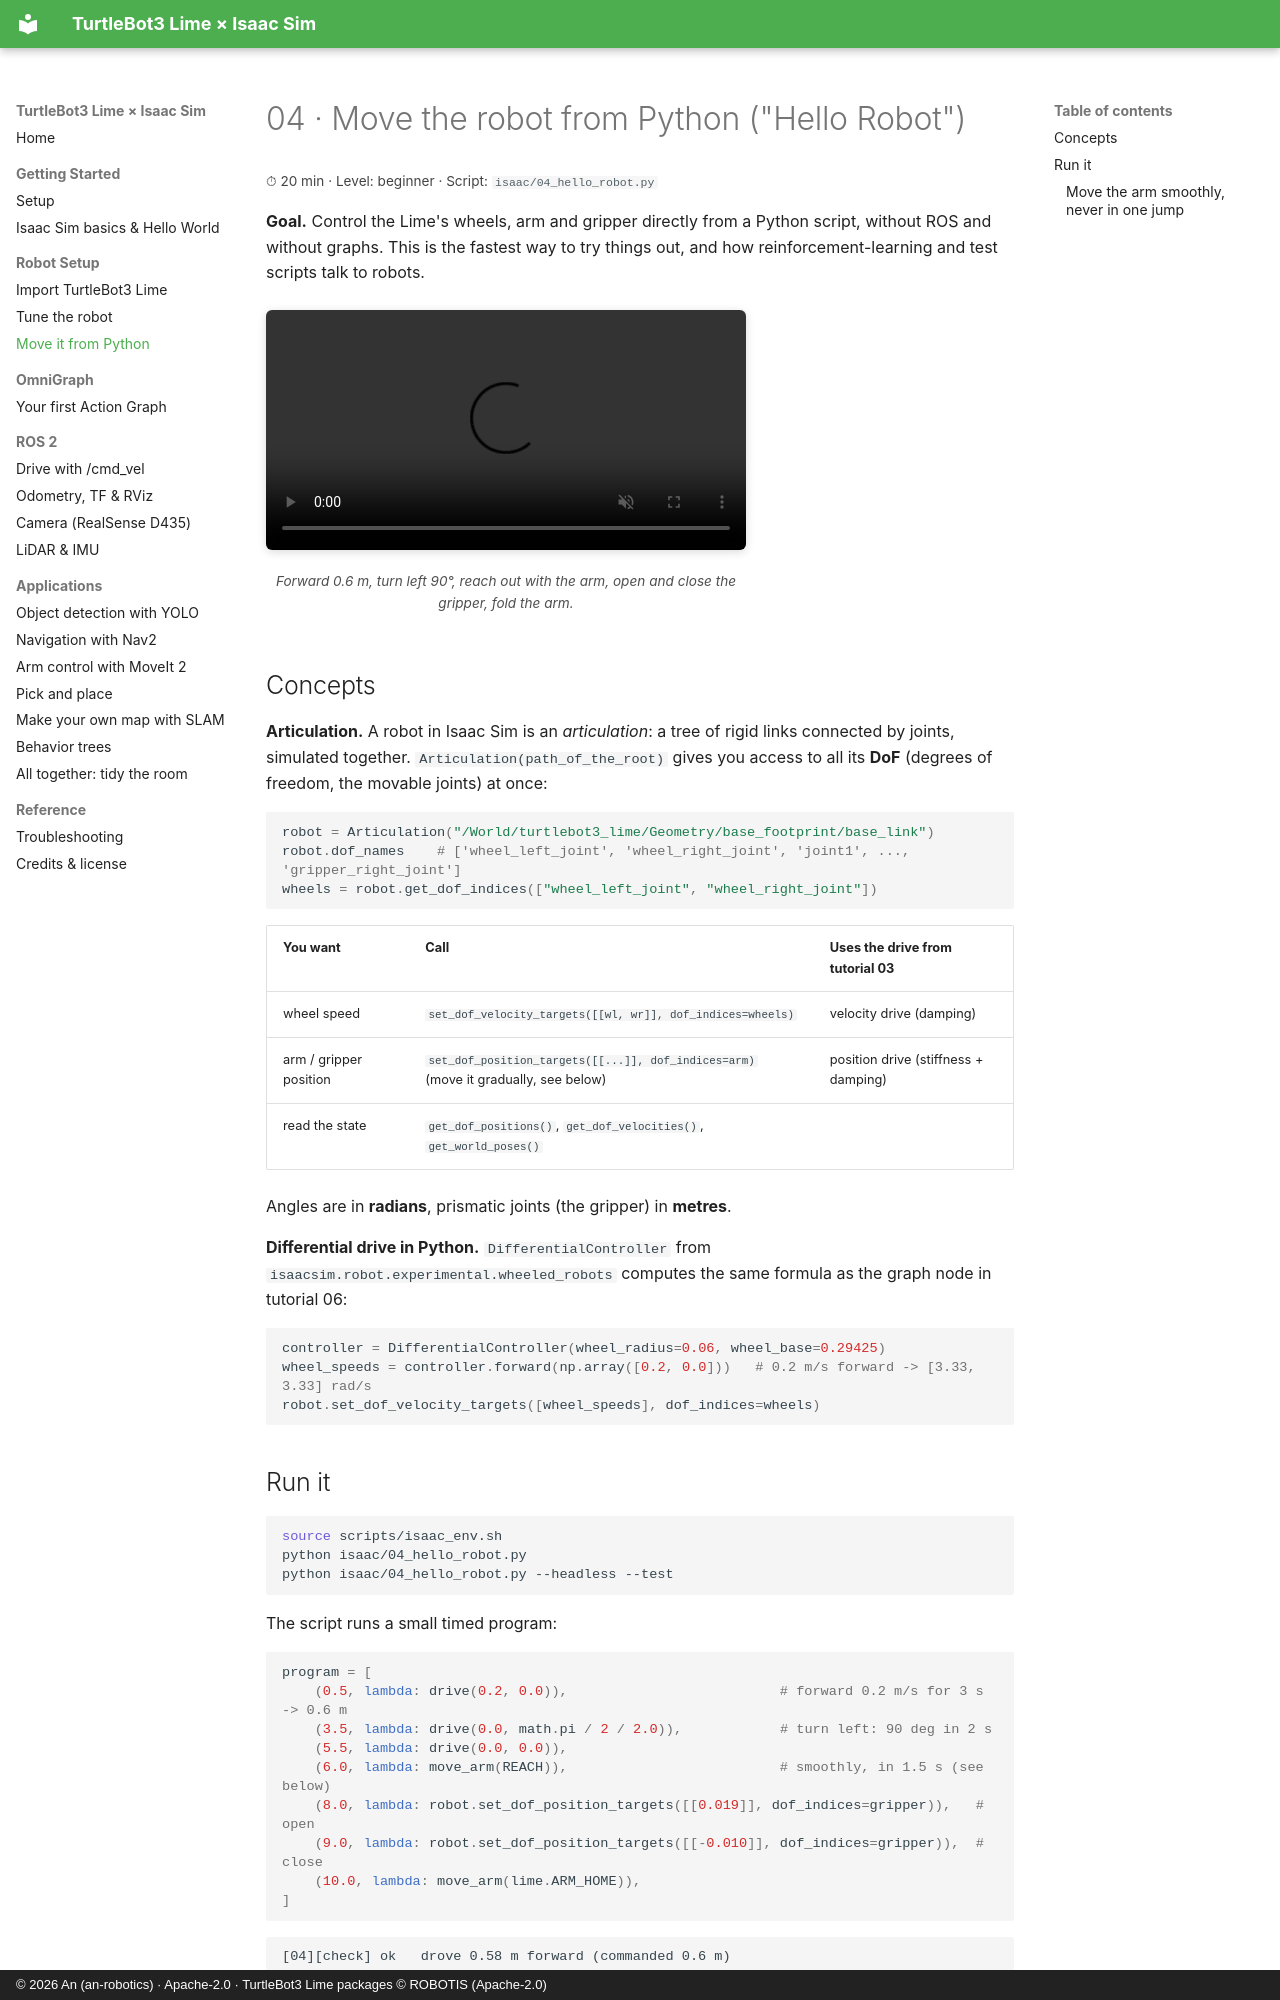

repository: an-robotics/turtlebot3-lime-isaac-sim · page: tutorials/04-hello-robot/index.html · generator: mkdocs · copyright: © 2026 An (an-robotics) · Apache-2.0 · TurtleBot3 Lime packages © ROBOTIS (Apache-2.0)

# 04 · Move the robot from Python ("Hello Robot")

<p class="tutorial-meta">⏱ 20 min · Level: beginner · Script: <code>isaac/04_hello_robot.py</code></p>

**Goal.** Control the Lime's wheels, arm and gripper directly from a Python script, without ROS and without graphs.
This is the fastest way to try things out, and how reinforcement-learning and test scripts talk to robots.

<figure class="result" markdown>
<video controls autoplay loop muted playsinline>
  <source src="../../assets/video/tutorial04_hello_robot.mp4" type="video/mp4">
</video>
<figcaption>Forward 0.6 m, turn left 90°, reach out with the arm, open and close the gripper, fold the arm.</figcaption>
</figure>

## Concepts

**Articulation.** A robot in Isaac Sim is an *articulation*: a tree of rigid links connected by joints, simulated
together. `Articulation(path_of_the_root)` gives you access to all its **DoF** (degrees of freedom, the movable
joints) at once:

```python
robot = Articulation("/World/turtlebot3_lime/Geometry/base_footprint/base_link")
robot.dof_names    # ['wheel_left_joint', 'wheel_right_joint', 'joint1', ..., 'gripper_right_joint']
wheels = robot.get_dof_indices(["wheel_left_joint", "wheel_right_joint"])
```

| You want | Call | Uses the drive from tutorial 03 |
|---|---|---|
| wheel speed | `set_dof_velocity_targets([[wl, wr]], dof_indices=wheels)` | velocity drive (damping) |
| arm / gripper position | `set_dof_position_targets([[...]], dof_indices=arm)` (move it gradually, see below) | position drive (stiffness + damping) |
| read the state | `get_dof_positions()`, `get_dof_velocities()`, `get_world_poses()` | |

Angles are in **radians**, prismatic joints (the gripper) in **metres**.

**Differential drive in Python.** `DifferentialController` from `isaacsim.robot.experimental.wheeled_robots`
computes the same formula as the graph node in tutorial 06:

```python
controller = DifferentialController(wheel_radius=0.06, wheel_base=0.29425)
wheel_speeds = controller.forward(np.array([0.2, 0.0]))   # 0.2 m/s forward -> [3.33, 3.33] rad/s
robot.set_dof_velocity_targets([wheel_speeds], dof_indices=wheels)
```
